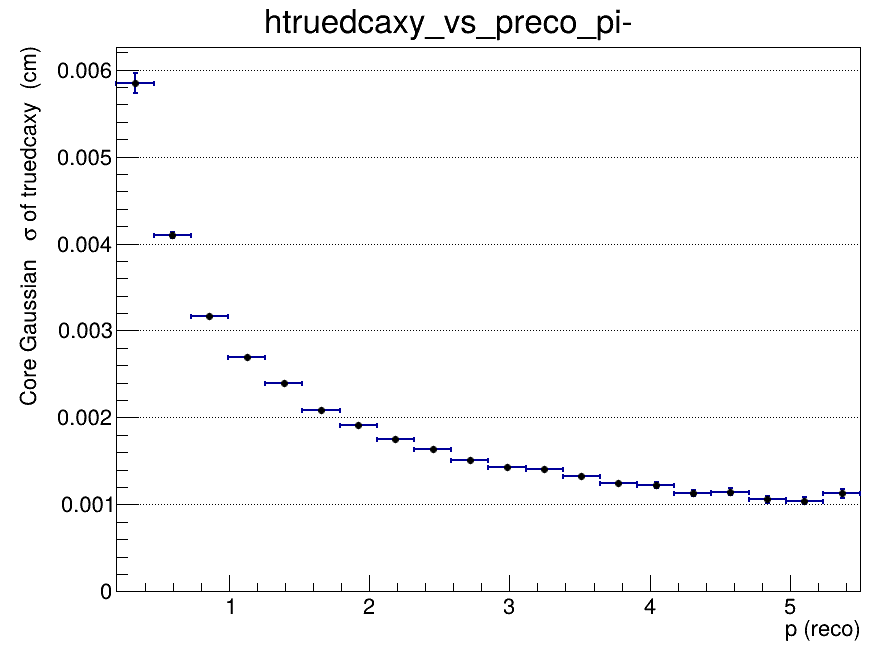

Data behind this chart, as committed beside it:
x_low, x_high, x_center, entries, mean, mean_error, sigma, sigma_error, chi2_ndf, iterations, fit_status
0.2, 0.465, 0.3325, 57019, -5.23430072779e-05, 5.21711244507e-05, 0.005845, 0.0001165, 1.064, 2, 0
0.465, 0.73, 0.5975, 85376, 0.0003356, 2.25035765848e-05, 0.004098, 3.48563198291e-05, 1.711, 2, 0
0.73, 0.995, 0.8625, 63591, 0.0003344, 1.65665120577e-05, 0.003172, 2.00878289286e-05, 1.295, 2, 0
0.995, 1.26, 1.128, 42688, 0.0003014, 1.55446305715e-05, 0.002694, 1.65643499744e-05, 1.964, 2, 0
1.26, 1.525, 1.393, 28493, 0.0002869, 1.6289283817e-05, 0.002393, 1.66651241816e-05, 2.196, 3, 0
1.525, 1.79, 1.658, 20007, 0.0002795, 1.69833210448e-05, 0.00209, 1.67903508943e-05, 1.453, 3, 0
1.79, 2.055, 1.923, 13907, 0.0002043, 1.89056695465e-05, 0.001916, 1.91516833099e-05, 1.896, 4, 0
2.055, 2.32, 2.188, 10095, 0.0001718, 2.05025142713e-05, 0.001747, 2.10390812809e-05, 1.42, 4, 0
2.32, 2.585, 2.453, 7528, 0.0001767, 2.23754182793e-05, 0.001633, 2.3056926982e-05, 1.765, 5, 0
2.585, 2.85, 2.718, 5526, 0.0001749, 2.4148311168e-05, 0.001507, 2.4791757024e-05, 1.288, 4, 0
2.85, 3.115, 2.983, 4270, 0.0001234, 2.59156670689e-05, 0.001425, 2.72178985487e-05, 1.573, 4, 0
3.115, 3.38, 3.248, 3383, 9.28244670639e-05, 2.81954756888e-05, 0.001403, 2.88487763713e-05, 1.202, 3, 0
3.38, 3.645, 3.513, 2708, 0.0001005, 3.08197998575e-05, 0.001329, 3.1872205599e-05, 1.182, 4, 0
3.645, 3.91, 3.778, 2283, 7.31325544579e-05, 3.13673477655e-05, 0.001249, 3.08988775962e-05, 1.023, 3, 0
3.91, 4.175, 4.043, 1852, 0.0001027, 3.45997171323e-05, 0.001223, 3.46071860285e-05, 0.8672, 5, 0
4.175, 4.44, 4.308, 1540, 0.0001593, 3.47030847561e-05, 0.001132, 3.52485086366e-05, 1.244, 3, 0
4.44, 4.705, 4.573, 1227, 9.94447139013e-05, 3.8656765588e-05, 0.001144, 4.05821368274e-05, 1.338, 4, 0
4.705, 4.97, 4.838, 1020, 0.0001183, 4.03114187053e-05, 0.001059, 4.09701222186e-05, 1.536, 3, 0
4.97, 5.235, 5.103, 861, 7.02792899949e-05, 4.32209736236e-05, 0.001044, 3.9285218897e-05, 1.105, 4, 0
5.235, 5.5, 5.368, 761, 9.177200794e-05, 4.90180640291e-05, 0.001127, 5.01851126715e-05, 0.7799, 4, 0
